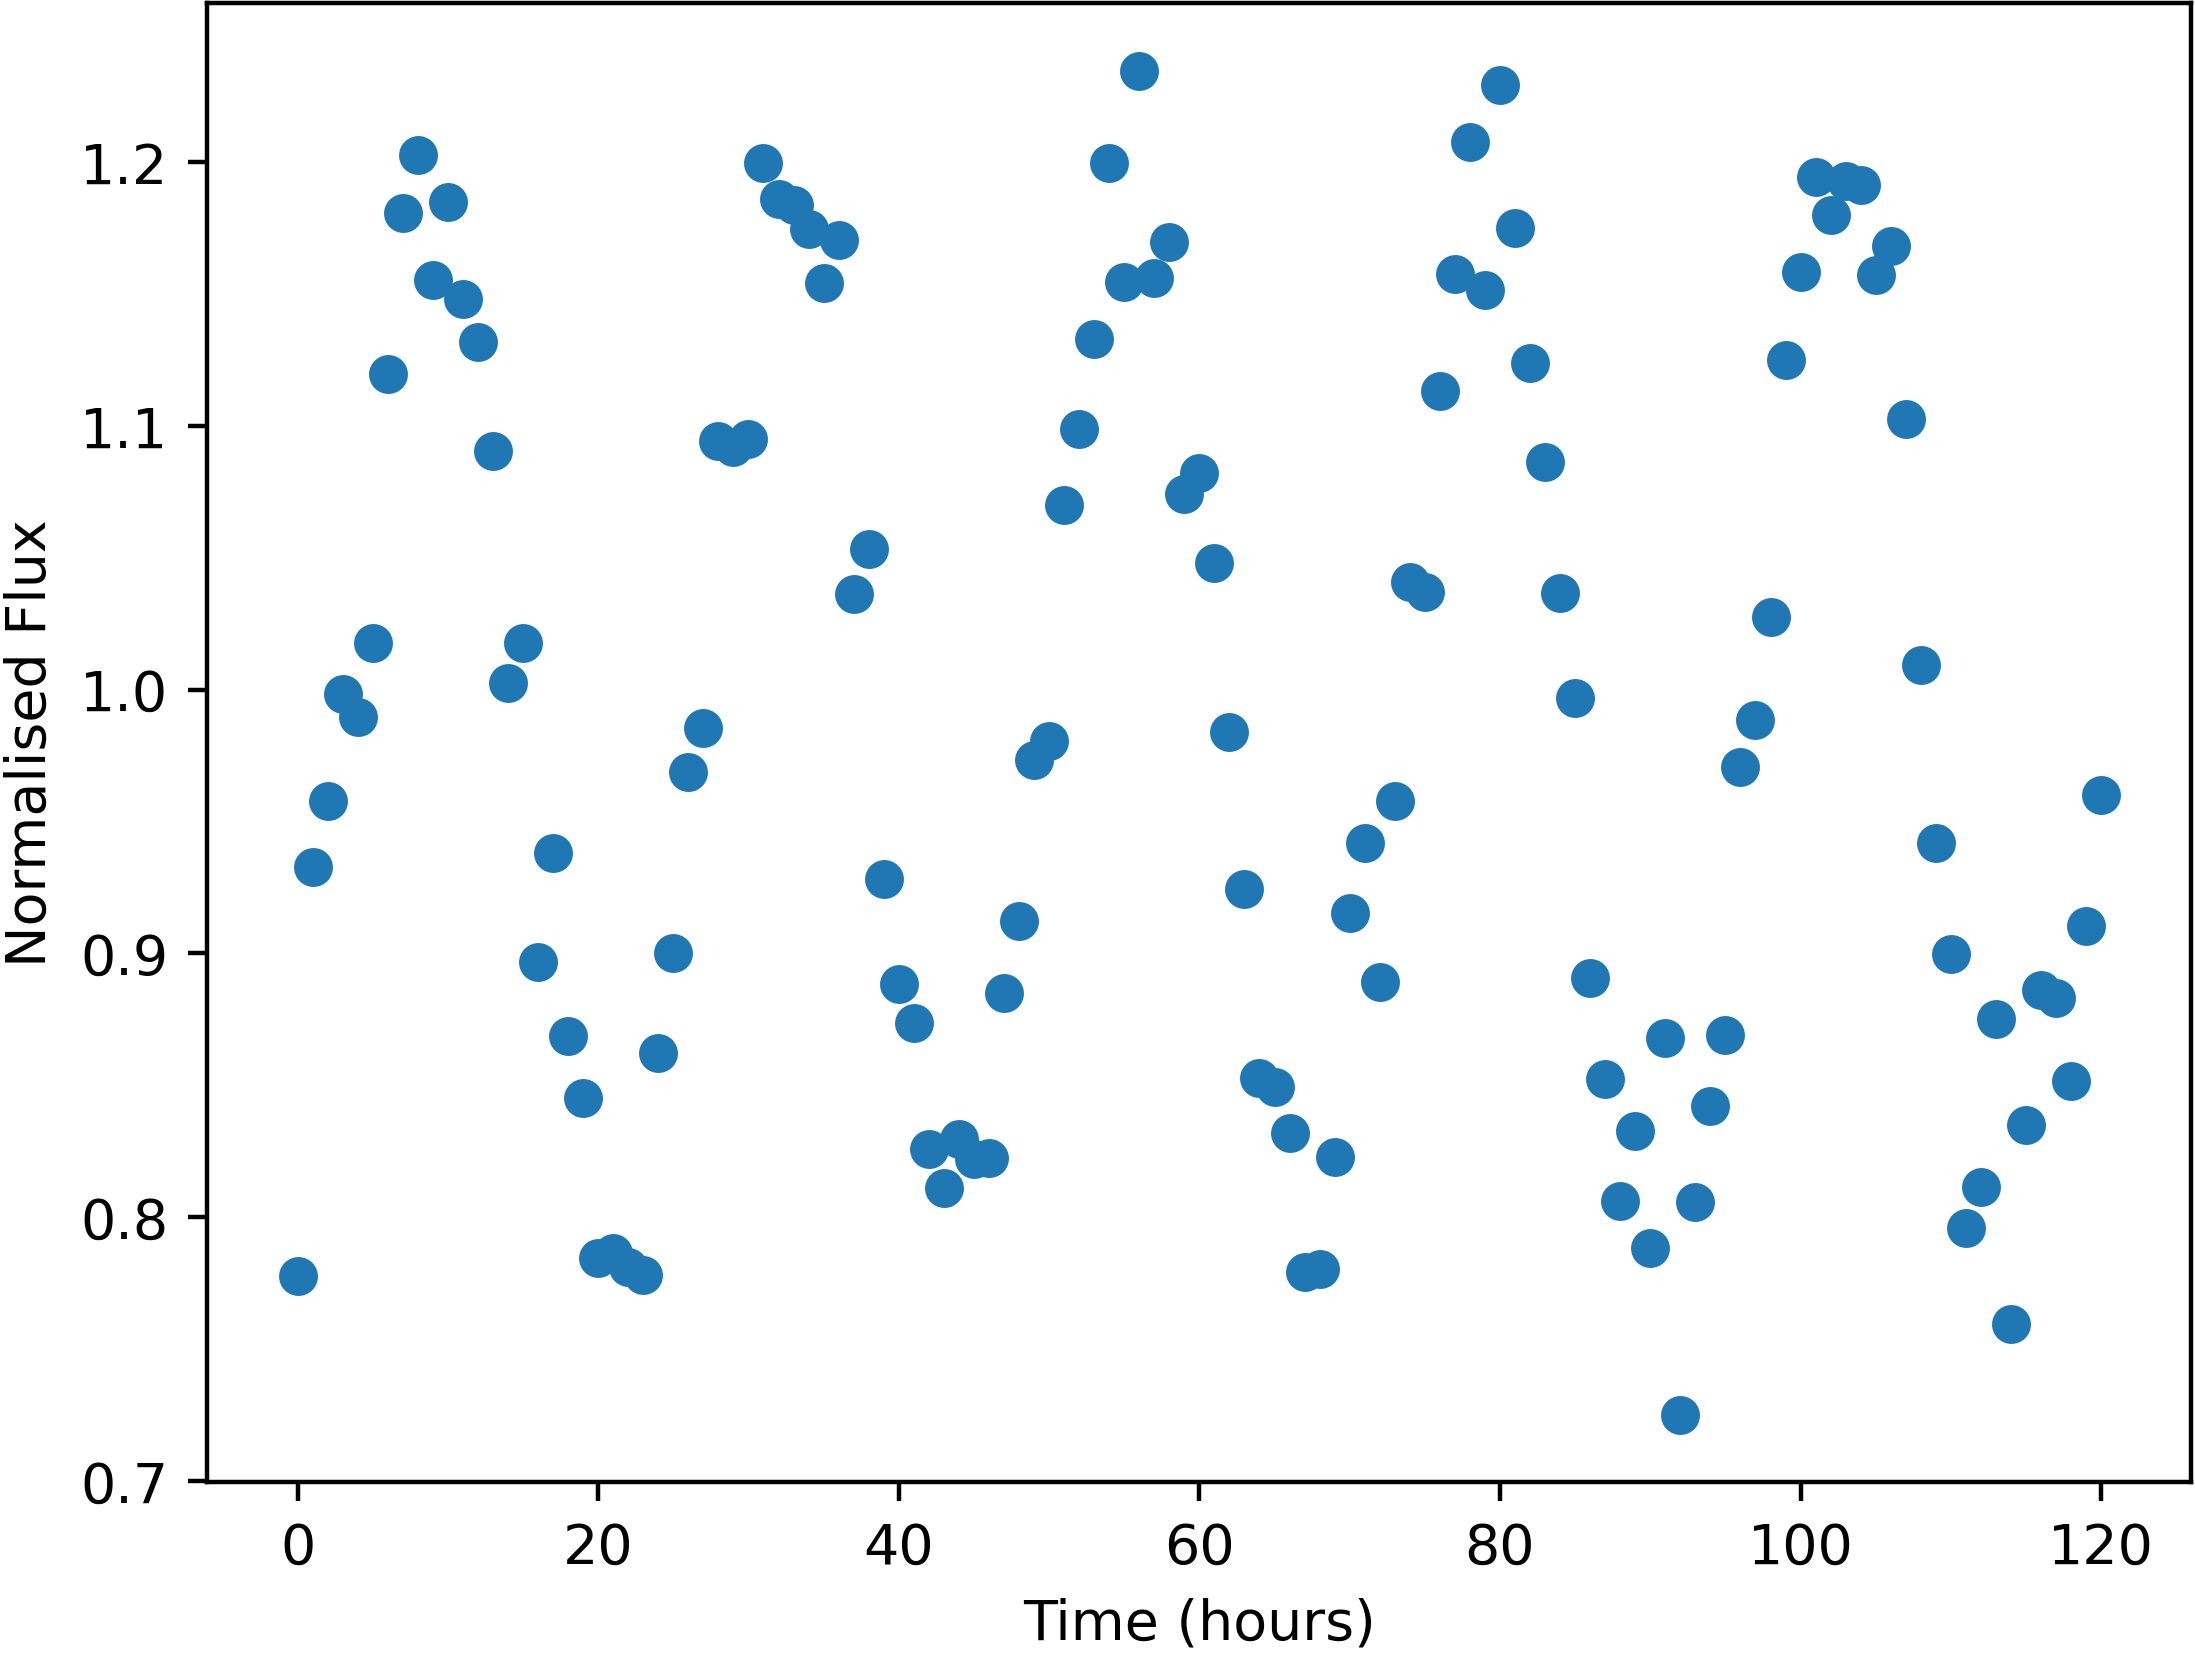

Data behind this chart, as committed beside it:
Time, NormalisedFlux
0.0, 0.7776
1.0, 0.9329
2.0, 0.9576
3.0, 0.9985
4.0, 0.9895
5.0, 1.018
6.0, 1.12
7.0, 1.181
8.0, 1.203
9.0, 1.155
10.0, 1.185
11.0, 1.148
12.0, 1.132
13.0, 1.091
14.0, 1.002
15.0, 1.018
16.0, 0.8968
17.0, 0.9382
18.0, 0.8689
19.0, 0.8451
20.0, 0.7845
21.0, 0.7864
22.0, 0.7811
23.0, 0.7782
24.0, 0.8624
25.0, 0.9001
26.0, 0.9689
27.0, 0.9854
28.0, 1.094
29.0, 1.092
30.0, 1.095
31.0, 1.2
32.0, 1.186
33.0, 1.184
34.0, 1.174
35.0, 1.154
36.0, 1.17
37.0, 1.036
38.0, 1.053
39.0, 0.9283
40.0, 0.8884
41.0, 0.8738
42.0, 0.8259
43.0, 0.8111
44.0, 0.8297
45.0, 0.822
46.0, 0.8225
47.0, 0.8849
48.0, 0.9124
49.0, 0.9734
50.0, 0.9807
51.0, 1.07
52.0, 1.099
53.0, 1.133
54.0, 1.2
55.0, 1.155
56.0, 1.235
57.0, 1.156
58.0, 1.17
59.0, 1.074
... 61 more rows
